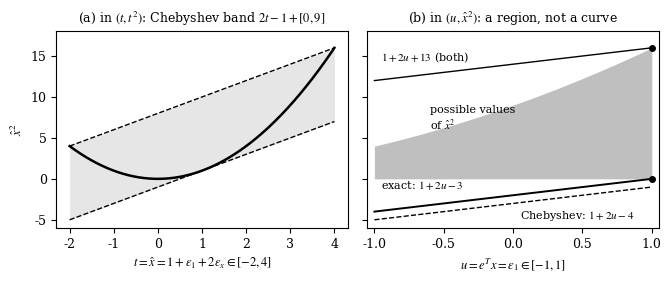

Source code (Python):
"""Figura 2: el cuadrado de x = 1 + eps_1 + 2 eps_x (x0 = 1, ||x||_1 = 1, xr = 2).
(a) imagen clasica: en el plano (t, t^2), t = x in [-2, 4], la banda de Chebyshev de pendiente 2 es la mas angosta.
(b) la forma reducida expresa x^2 en funcion de u = e^T x solamente (el simbolo de error no es una coordenada del
    resultado): en el plano (u, x^2) los valores posibles forman una region (para cada u, t recorre un intervalo de
    ancho 2 xr). La banda de Chebyshev, 1 + 2u + [-4, 13], no es la mas angosta de pendiente 2 que contiene la
    region; la exacta es 1 + 2u + [-3, 13].
    python make_fig_square.py [kindle]"""
import sys
import numpy as np
import matplotlib
matplotlib.use("Agg")
import matplotlib.pyplot as plt
KINDLE = len(sys.argv) > 1 and sys.argv[1] == "kindle"
plt.rcParams.update({"font.size": 12 if KINDLE else 9, "font.family": "serif", "mathtext.fontset": "stix"})
fig, ax = plt.subplots(2, 1, figsize=(3.4, 6.0)) if KINDLE else plt.subplots(1, 2, figsize=(6.8, 2.9), sharey=True)
x0, S, xr = 1.0, 1.0, 2.0
fs = 9.5 if KINDLE else 8
ts = 11 if KINDLE else 9

# (a) plano (t, t^2)
a = ax[0]
t = np.linspace(-2, 4, 300)
a.fill_between(t, 2 * t - 1, 2 * t + 8, color="0.9", lw=0)
a.plot(t, 2 * t - 1, "k--", lw=1); a.plot(t, 2 * t + 8, "k--", lw=1)
a.plot(t, t ** 2, "k-", lw=1.8)
a.set_xlabel(r"$t=\hat x=1+\varepsilon_1+2\varepsilon_x\in[-2,4]$")
a.set_ylabel(r"$\hat x^2$")
a.set_title(r"(a) in $(t,t^2)$" if KINDLE else r"(a) in $(t,t^2)$: Chebyshev band $2t-1+[0,9]$", fontsize=ts)
a.set_ylim(-6, 18)

# (b) plano (u, x^2): region de valores posibles
b = ax[1]
u = np.linspace(-S, S, 300)
lo = np.array([min(((x0 + uu + xr * e) ** 2) for e in np.linspace(-1, 1, 801)) for uu in u])
hi = (x0 + u + xr) ** 2
b.fill_between(u, lo, hi, color="0.75", lw=0)
b.plot(u, x0 ** 2 + 2 * x0 * u - 4, "k--", lw=1)                    # Chebyshev, inferior
b.plot(u, x0 ** 2 + 2 * x0 * u + 13, "k-", lw=1)                    # superior (igual en ambos)
b.plot(u, x0 ** 2 + 2 * x0 * u - 3, "k-", lw=1.4)                   # exacta, inferior
b.plot(S, 0, "o", color="k", ms=4); b.plot(S, 16, "o", color="k", ms=4)
b.text(-0.6, 6, "possible values\nof $\\hat x^2$", fontsize=fs)
b.text(-0.95, 14.4, r"$1+2u+13$ (both)", fontsize=fs)
b.text(0.05, -4.9, r"Chebyshev: $1+2u-4$", fontsize=fs)
b.text(-0.95, -1.2, r"exact: $1+2u-3$", fontsize=fs)
b.set_xlabel(r"$u=e^Tx=\varepsilon_1\in[-1,1]$")
b.set_title(r"(b) in $(u,\hat x^2)$" if KINDLE else r"(b) in $(u,\hat x^2)$: a region, not a curve", fontsize=ts)
b.set_xlim(-1.05, 1.05); b.set_ylim(-6, 18)
if KINDLE: b.set_ylabel(r"$\hat x^2$")
fig.tight_layout()
name = "square_cheb_kindle" if KINDLE else "square_cheb"
fig.savefig(name + ".pdf"); fig.savefig(name + ".png", dpi=150)
